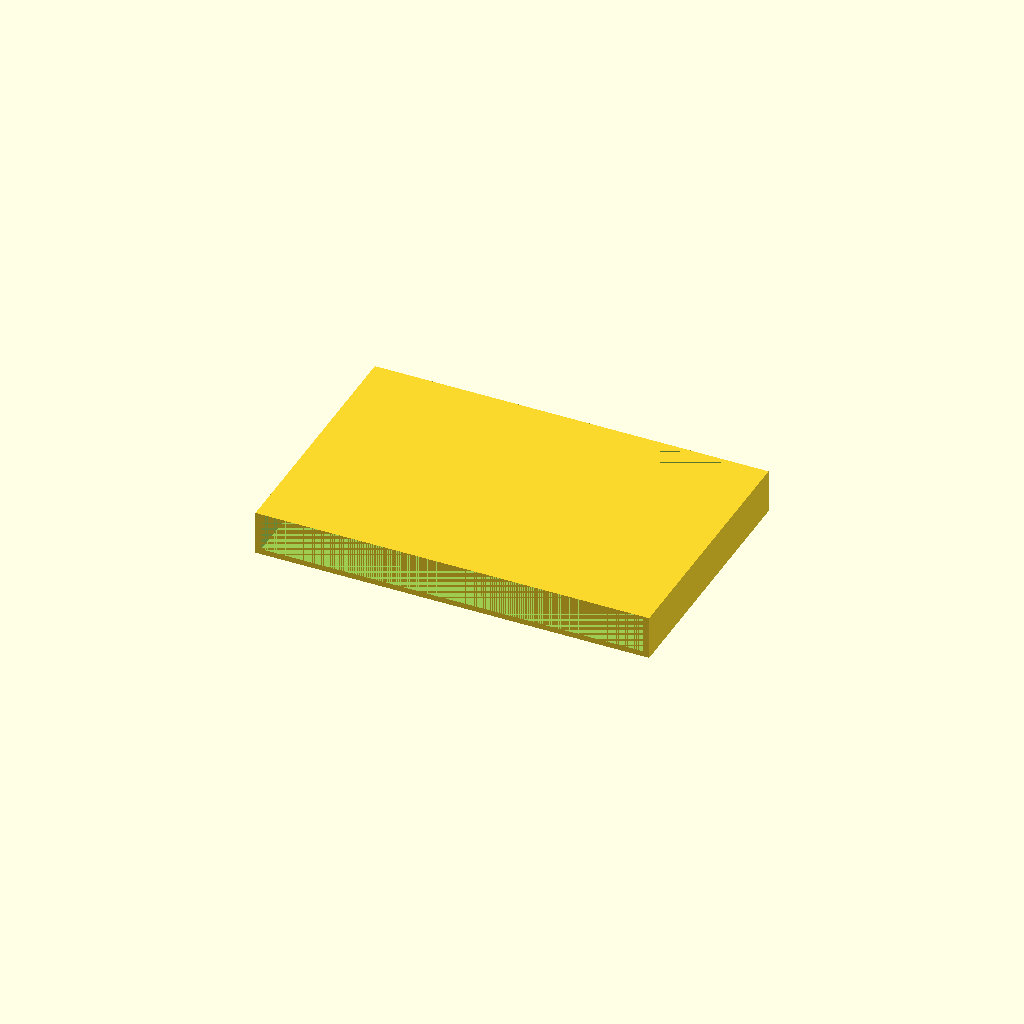
Cell 1 — every parameter at its default value.
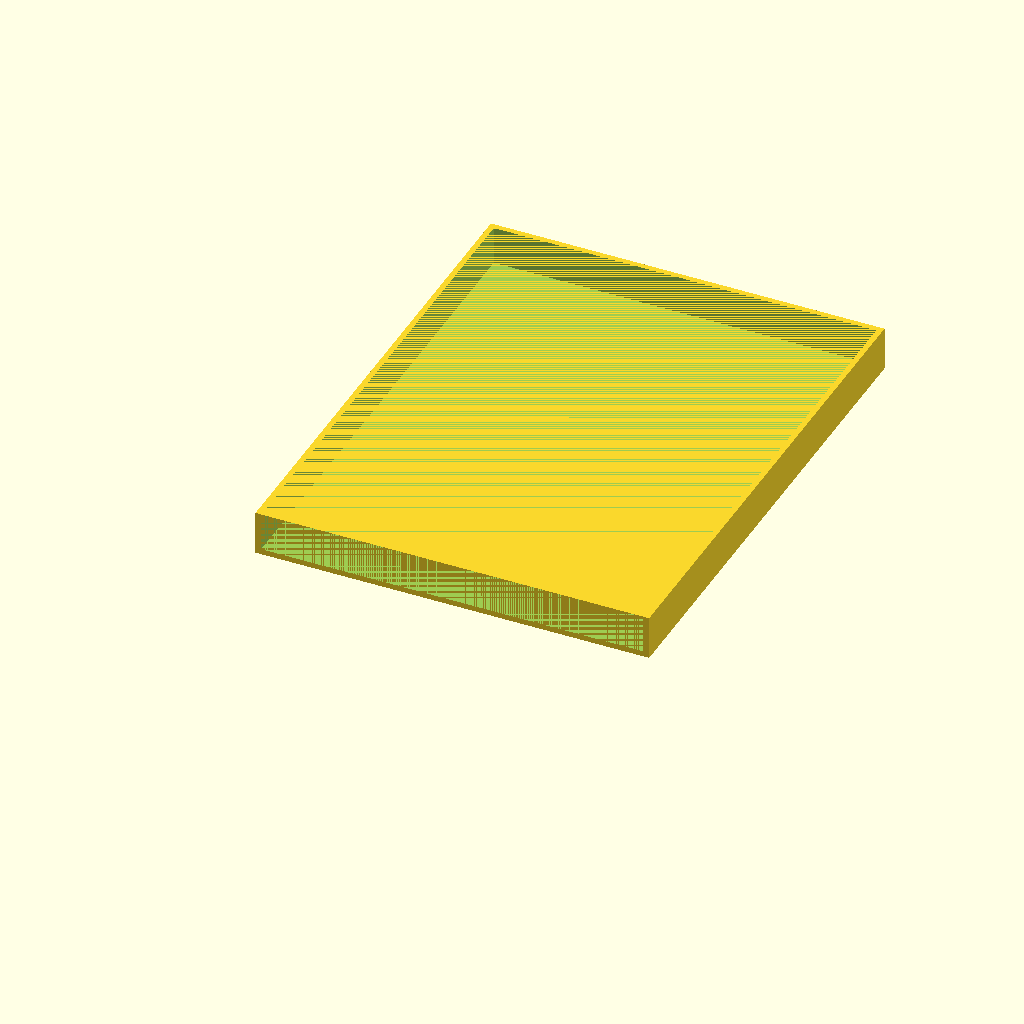
Cell 2: y = 136 (everything else at default).
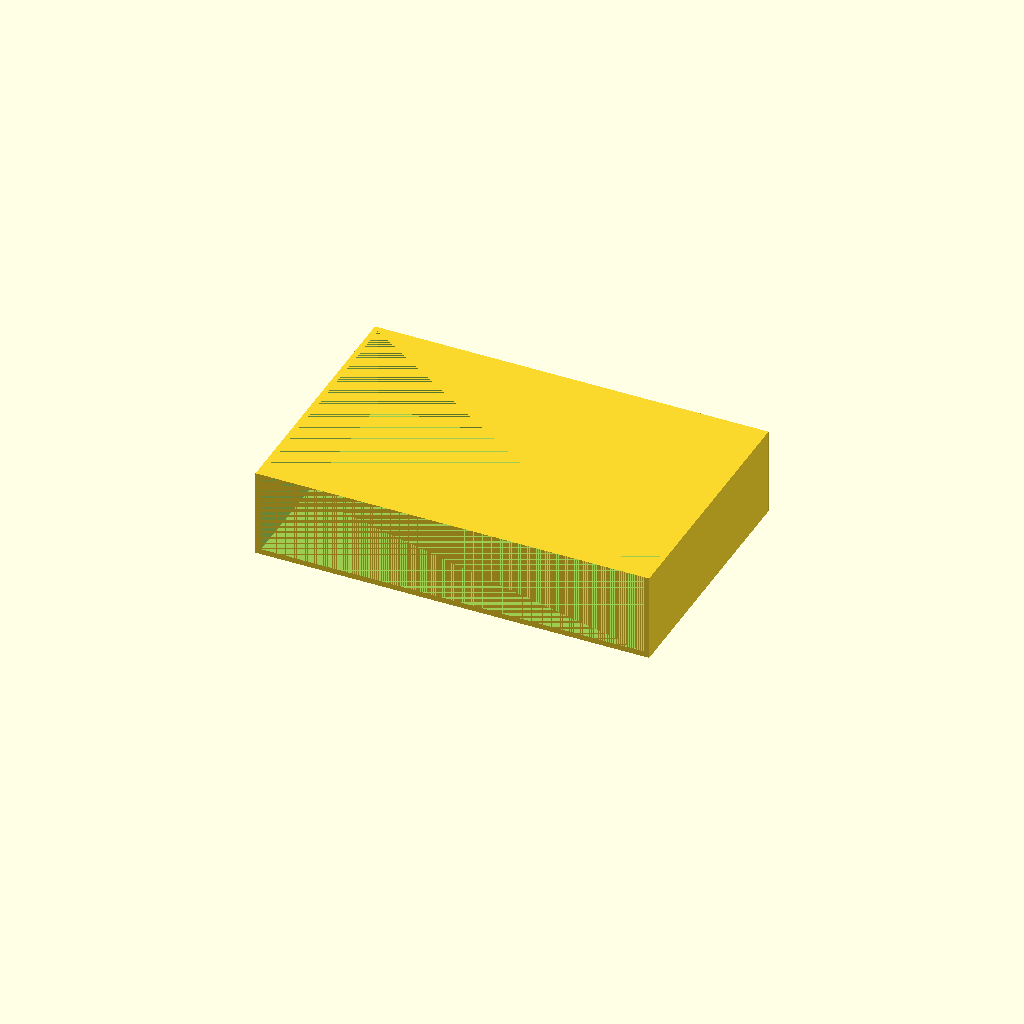
Cell 3 — height set to 24, the other parameters unchanged.
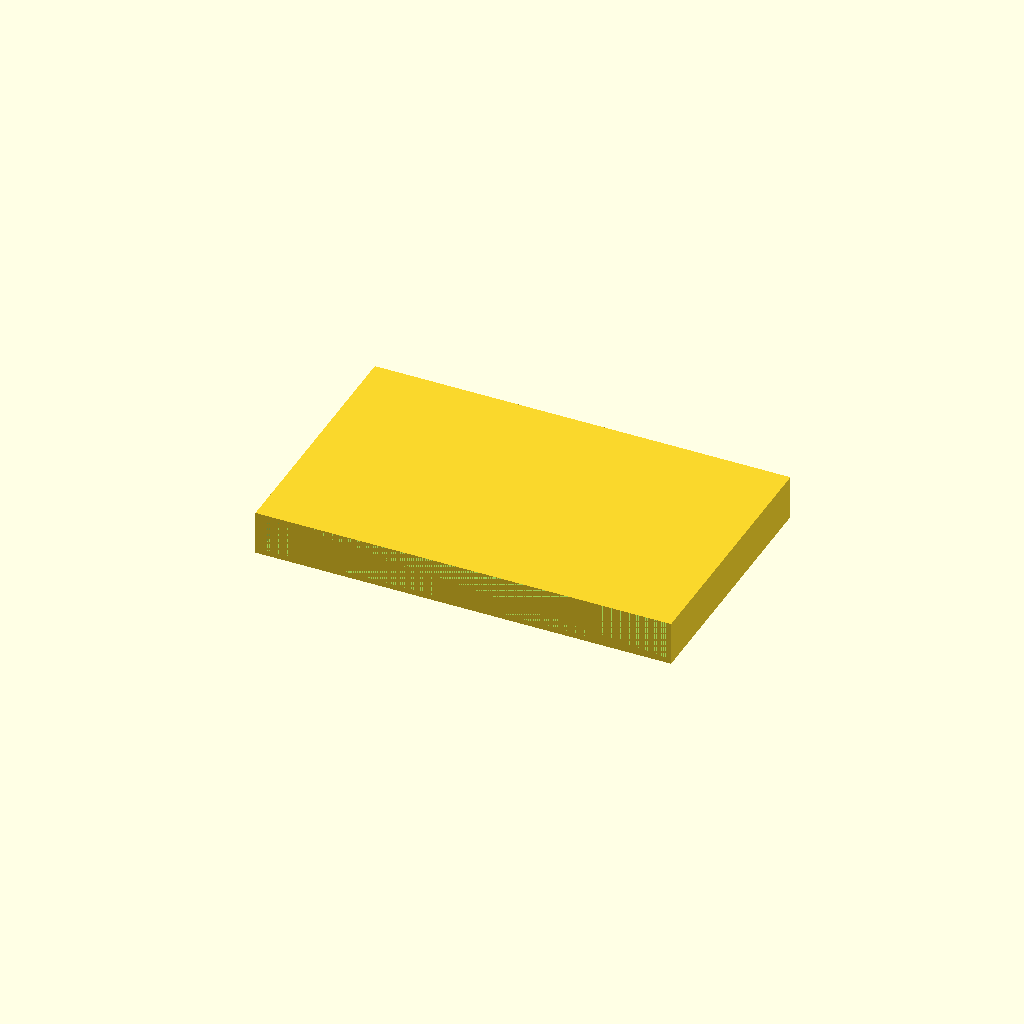
Cell 4: xspace = 12 (everything else at default).
All cells are drawn from one camera (rotation 55°, 0°, 25°, orthographic, colour scheme Cornfield), so only the parameter changes between them.
Source of the model, ymse/ender3-cover.scad:
x = 4*25.4;
y = 68;
height = 12;
thickness = 1.5;
xspace = 6;
yspace = 2;
font="Hoefler Text:style=Italic";
textsize=13;

intx = x + xspace;
inty = y + yspace;

difference() {
    cube([intx, inty, height]);
    translate([thickness,0,thickness]) {
        cube([intx-thickness*2, inty-thickness, height-thickness]);
    }
    translate([10,10,0]) {
        difference() {
            cube([intx-20,inty-20,0.4]);
            translate([1,1,0]) {
                cube([intx-22,inty-22,0.4]);
            }
            
        }
    }
    translate([87,40,0]) {
        linear_extrude(0.4) {
            mirror([1,0,0])
                text("Drøm", size=textsize, font=font);
        }
    }
    translate([60,20,0]) {
        linear_extrude(0.4) {
            mirror([1,0,0])
                text("søtt...", size=textsize, font=font);
        }
    }
}
Parameter table extracted from the source (name, type, default, range or options):
y: number, default 68
height: number, default 12
thickness: number, default 1.5
xspace: number, default 6
yspace: number, default 2
font: string, default "Hoefler Text:style=Italic"
textsize: number, default 13
